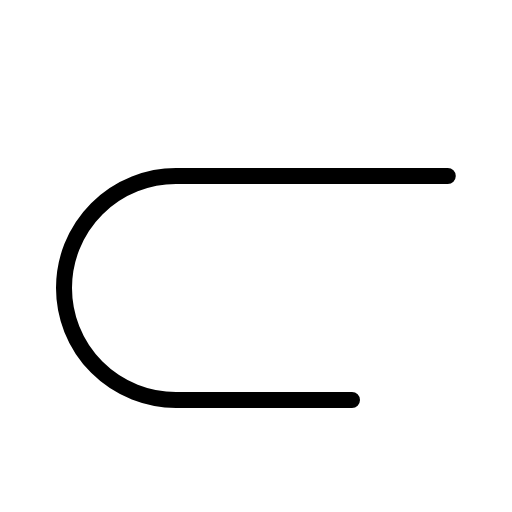
t = 0.00 s
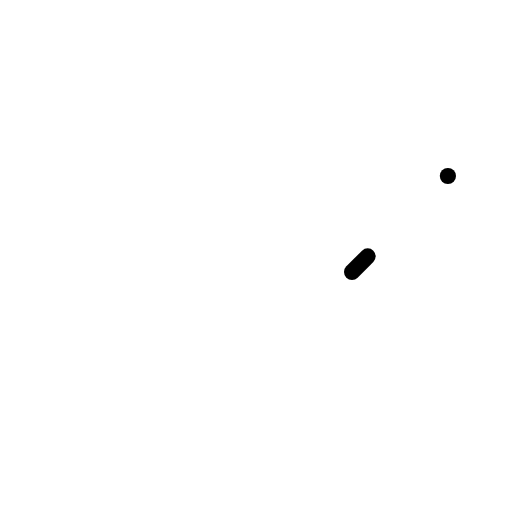
t = 0.30 s
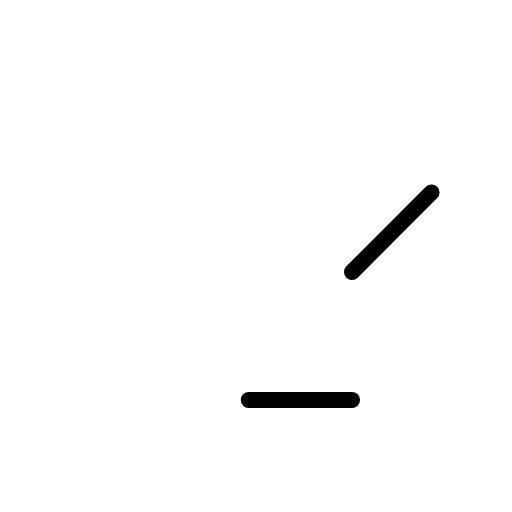
t = 0.68 s
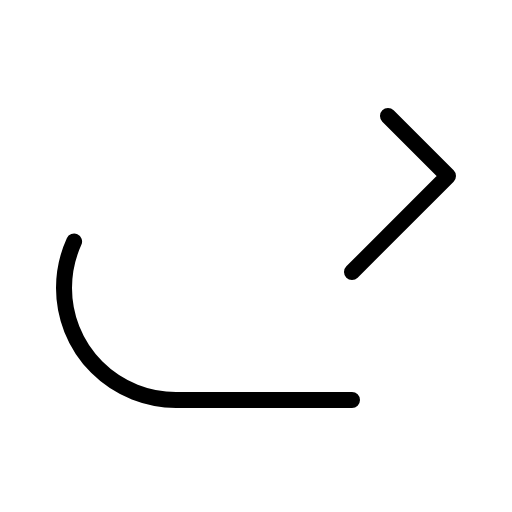
t = 1.05 s
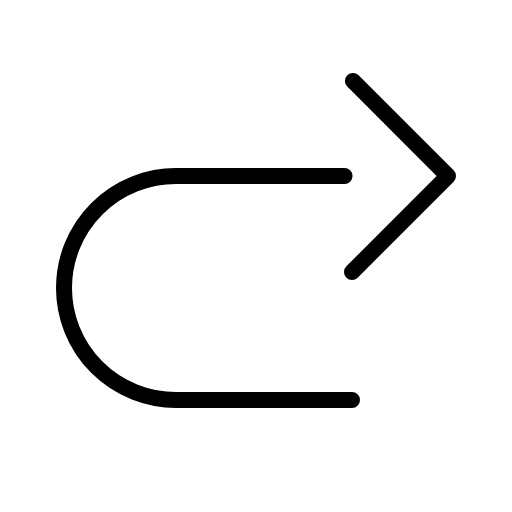
t = 1.43 s

The animated SVG that drew these frames (rendered in a browser with its animation timeline set to each time). Animation: 1 CSS @keyframes rule; one cycle of 1.80 s, repeats indefinitely.

<svg xmlns="http://www.w3.org/2000/svg" viewBox="0 0 256 256">
  <style>
    .draw-line {
      stroke-dasharray: 1;
      stroke-dashoffset: 0;
    }
    svg:hover .draw-line {
      animation: phosphor-draw-in 1.5s ease-in-out infinite;
    }
    @keyframes phosphor-draw-in {
      0%   { stroke-dashoffset: 1; }
      100% { stroke-dashoffset: 0; }
    }
  </style><rect width="256" height="256" fill="none"/><polyline points="176 136 224 88 176 40" fill="none" stroke="currentColor" stroke-linecap="round" stroke-linejoin="round" stroke-width="8" class="draw-line" pathLength="1" style="animation-delay: 0s"/><path d="M176,200H88a56,56,0,0,1-56-56h0A56,56,0,0,1,88,88H224" fill="none" stroke="currentColor" stroke-linecap="round" stroke-linejoin="round" stroke-width="8" class="draw-line" pathLength="1" style="animation-delay: 0.3s"/></svg>
